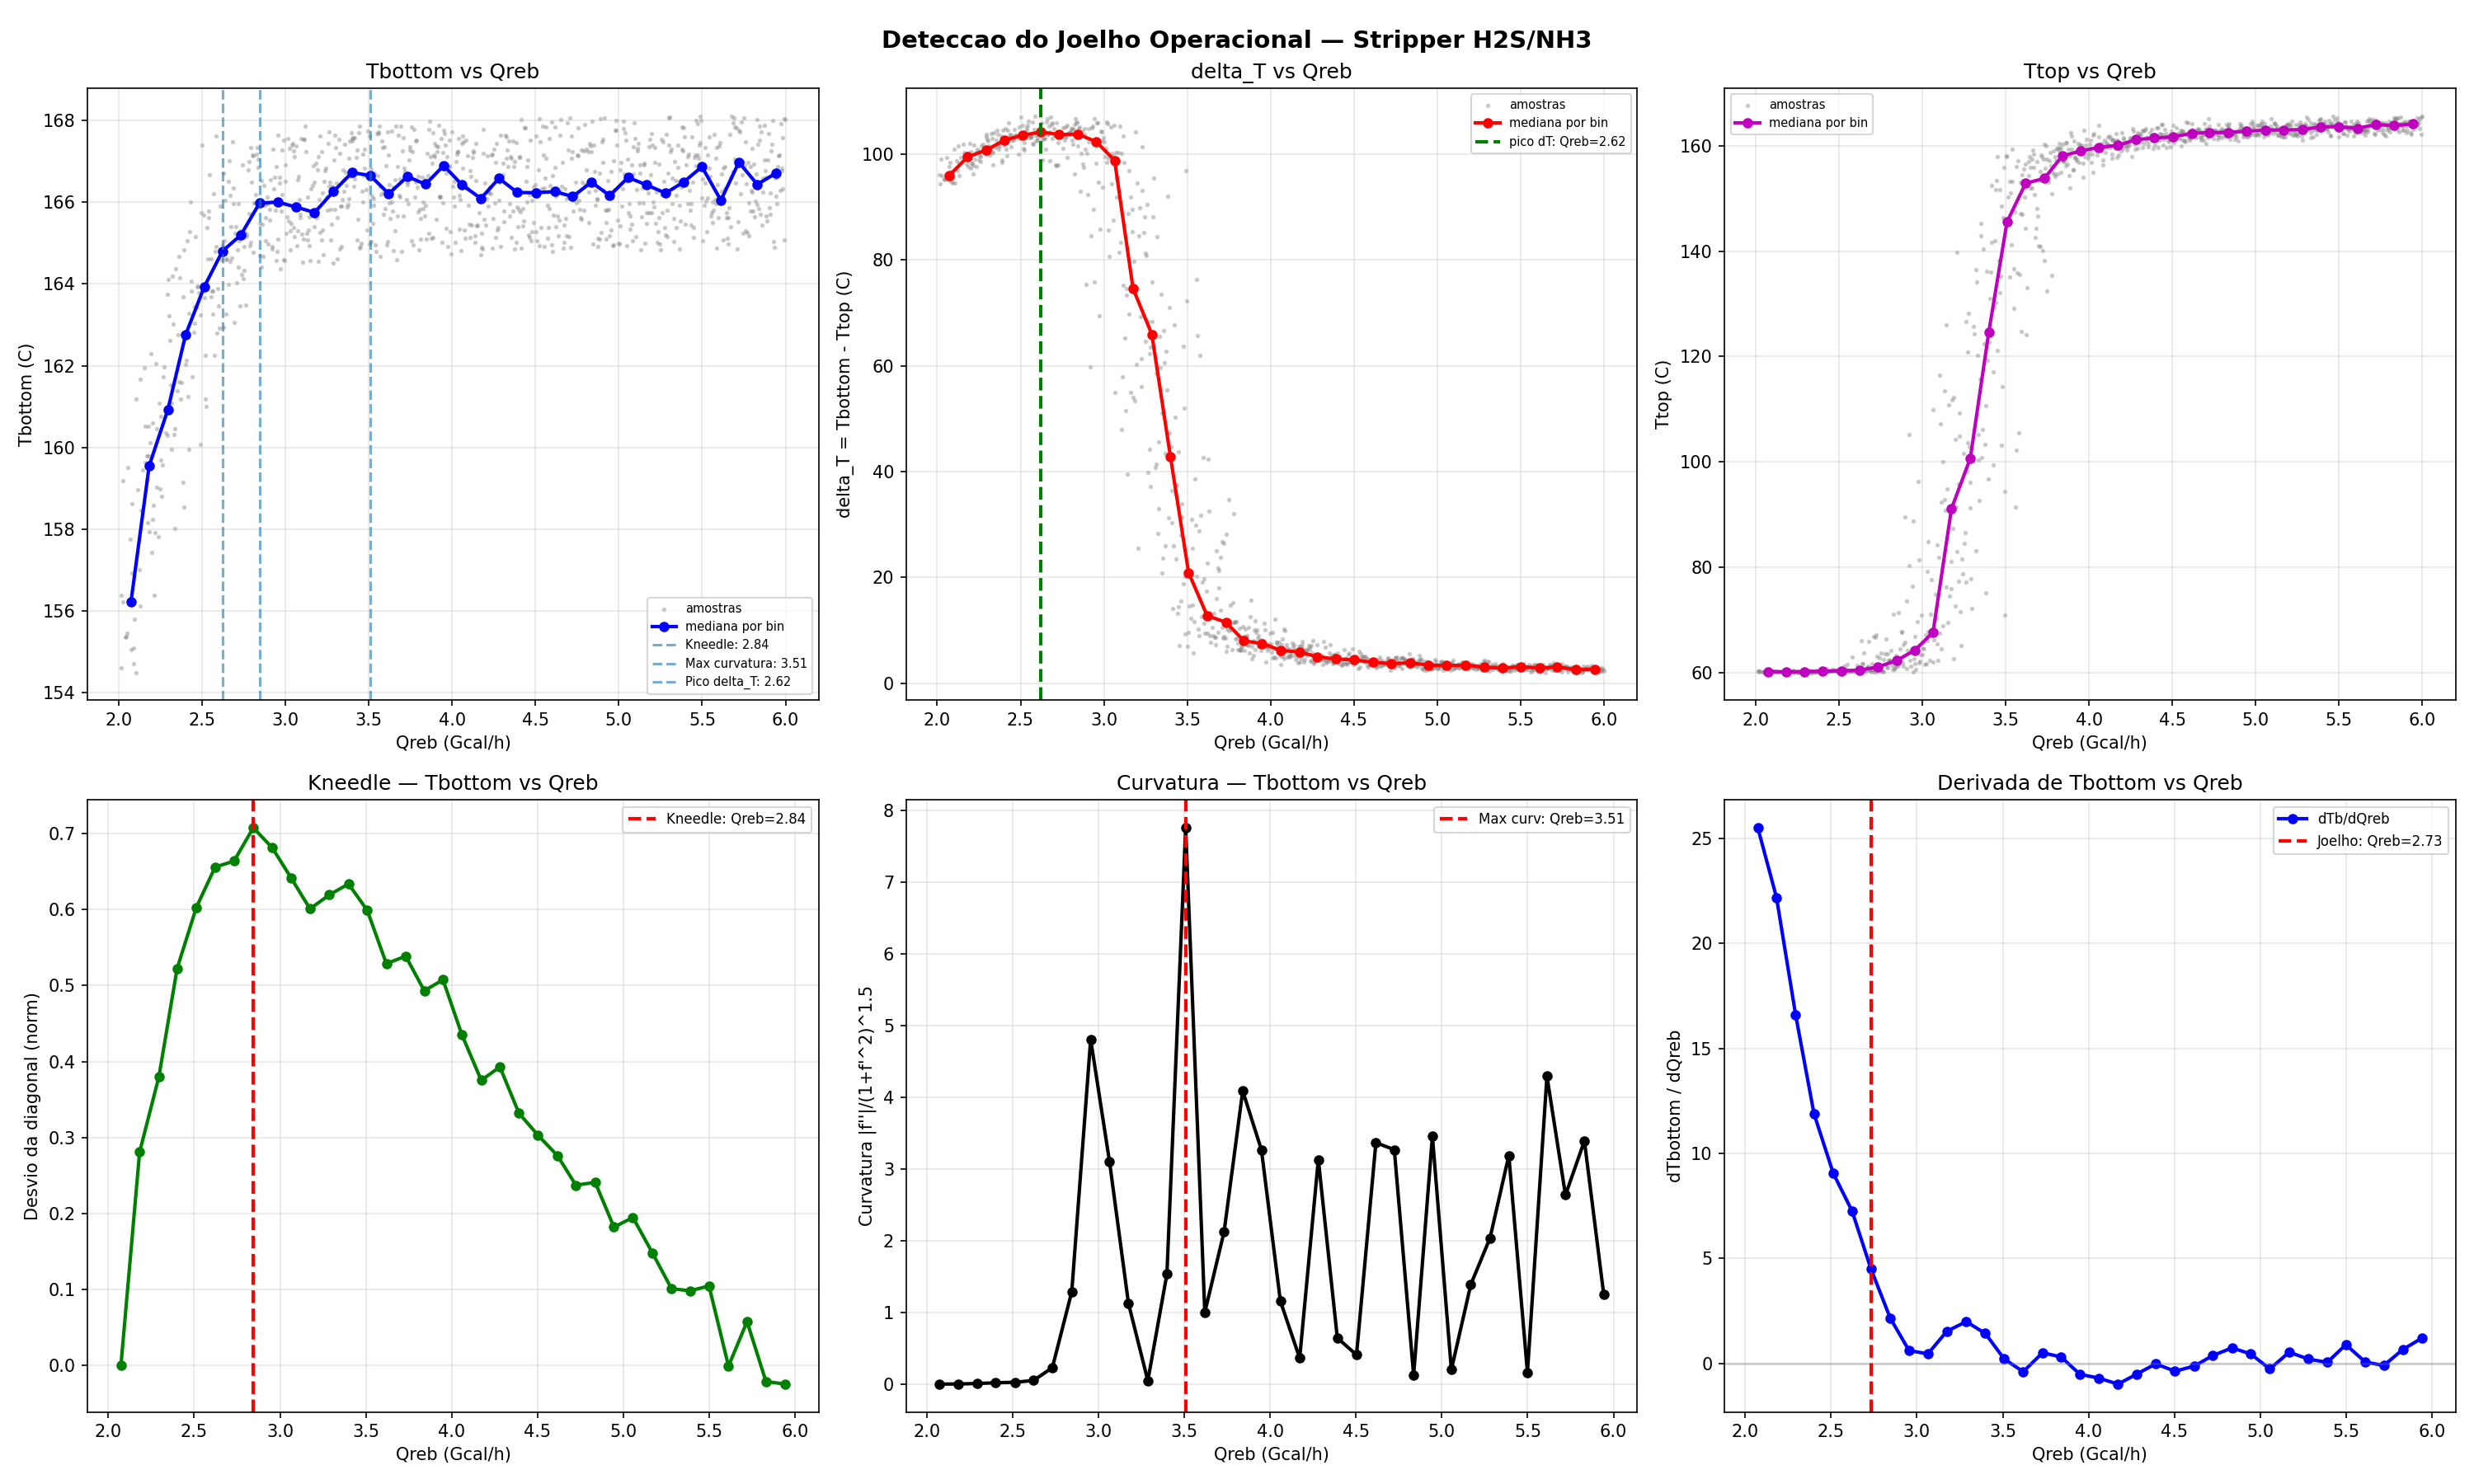

This chart was generated by the following Python code:
import os
import numpy as np
import pandas as pd
import matplotlib
matplotlib.use("Agg")
import matplotlib.pyplot as plt

DATA_ID = "04"
VALIDACAO_QREB_MIN = 2.4
VALIDACAO_QREB_MAX = 3.0

BASE_DIR = os.path.dirname(os.path.abspath(__file__))
CSV_PATH = os.path.join(os.path.dirname(BASE_DIR), "05-surrogate", f"sim_results-{DATA_ID}.csv")
FIG_DIR = BASE_DIR
LOG_PATH = os.path.join(BASE_DIR, "detectar_joelho.log")
os.makedirs(FIG_DIR, exist_ok=True)

lines = []
w = lines.append

df = pd.read_csv(CSV_PATH)
df["delta_T"] = df["Tbottom"] - df["Ttop"]

w("=" * 70)
w("DETECCAO DO JOELHO OPERACIONAL — Tbottom vs Qreb")
w("=" * 70)
w(f"\nTotal de amostras: {len(df)}")
w(f"Faixa de Qreb: [{df['Qreb'].min():.4f}, {df['Qreb'].max():.4f}]")
w(f"Faixa de Tbottom: [{df['Tbottom'].min():.2f}, {df['Tbottom'].max():.2f}]")
w(f"Faixa de delta_T: [{df['delta_T'].min():.2f}, {df['delta_T'].max():.2f}]")

N_BINS = 36
df["Qreb_bin"] = pd.cut(df["Qreb"], bins=N_BINS)
binned = df.groupby("Qreb_bin", observed=True).agg(
    Qreb_mid=("Qreb", "median"),
    Tbottom_med=("Tbottom", "median"),
    Tbottom_mean=("Tbottom", "mean"),
    Tbottom_q25=("Tbottom", lambda x: x.quantile(0.25)),
    Tbottom_q75=("Tbottom", lambda x: x.quantile(0.75)),
    Ttop_med=("Ttop", "median"),
    delta_T_med=("delta_T", "median"),
    delta_T_mean=("delta_T", "mean"),
    delta_T_q25=("delta_T", lambda x: x.quantile(0.25)),
    delta_T_q75=("delta_T", lambda x: x.quantile(0.75)),
    n=("Qreb", "count"),
).dropna().sort_values("Qreb_mid").reset_index(drop=True)

w(f"\nBins com dados: {len(binned)} (de {N_BINS} bins)")
w(f"\n{'Qreb_mid':>10s} | {'Tb_med':>8s} | {'dT_med':>8s} | {'Tt_med':>8s} | {'n':>4s}")
w("-" * 50)
for _, row in binned.iterrows():
    w(f"{row['Qreb_mid']:10.3f} | {row['Tbottom_med']:8.2f} | "
      f"{row['delta_T_med']:8.2f} | {row['Ttop_med']:8.2f} | {int(row['n']):4d}")

x = binned["Qreb_mid"].values
y_tb = binned["Tbottom_med"].values
y_dt = binned["delta_T_med"].values

w("\n" + "=" * 70)
w("METODO 1: Kneedle — Tbottom vs Qreb")
w("=" * 70)

x_norm = (x - x.min()) / (x.max() - x.min())
y_tb_norm = (y_tb - y_tb.min()) / (y_tb.max() - y_tb.min())
diff_kneedle = y_tb_norm - x_norm
knee_idx_kn = np.argmax(diff_kneedle)
qreb_knee_kn = x[knee_idx_kn]
tb_knee_kn = y_tb[knee_idx_kn]

w(f"\nKneedle: maximo desvio da diagonal em Qreb = {qreb_knee_kn:.3f}")
w(f"  Tbottom nesse ponto: {tb_knee_kn:.2f} C")
w(f"  Desvio normalizado: {diff_kneedle[knee_idx_kn]:.4f}")

w("\n" + "=" * 70)
w("METODO 2: Maxima curvatura — Tbottom vs Qreb")
w("=" * 70)

try:
    from scipy.signal import savgol_filter
    wlen = min(7, len(x) if len(x) % 2 == 1 else len(x) - 1)
    y_tb_smooth = savgol_filter(y_tb, window_length=wlen, polyorder=3)
    w(f"\nSuavizacao Savitzky-Golay: window={wlen}, polyorder=3")
except ImportError:
    y_tb_smooth = y_tb
    w("\nScipy nao disponivel, usando dados brutos")

dy = np.gradient(y_tb_smooth, x)
d2y = np.gradient(dy, x)
curvature = np.abs(d2y) / (1 + dy**2) ** 1.5

knee_idx_cv = np.argmax(curvature)
qreb_knee_cv = x[knee_idx_cv]
tb_knee_cv = y_tb[knee_idx_cv]

w(f"\nMaxima curvatura em Qreb = {qreb_knee_cv:.3f}")
w(f"  Tbottom nesse ponto: {tb_knee_cv:.2f} C")
w(f"  Curvatura: {curvature[knee_idx_cv]:.6f}")

w(f"\n  Derivada primeira (dTb/dQreb) por bin:")
for i in range(len(x)):
    w(f"    Qreb={x[i]:.3f}: dTb/dQreb={dy[i]:+.3f}, d2Tb/dQreb2={d2y[i]:+.3f}")

w("\n" + "=" * 70)
w("METODO 3: Pico de delta_T = Tbottom - Ttop")
w("=" * 70)

peak_idx = np.argmax(y_dt)
qreb_peak_dt = x[peak_idx]
dt_peak = y_dt[peak_idx]

w(f"\nPico de delta_T (mediana por bin) em Qreb = {qreb_peak_dt:.3f}")
w(f"  delta_T nesse ponto: {dt_peak:.2f} C")

above_90pct = y_dt > 0.9 * dt_peak
if np.any(above_90pct):
    qreb_90_lo = x[above_90pct].min()
    qreb_90_hi = x[above_90pct].max()
    w(f"  Regiao com delta_T > 90% do pico: Qreb in [{qreb_90_lo:.3f}, {qreb_90_hi:.3f}]")

w("\n" + "=" * 70)
w("METODO 4: Transicao dTbottom/dQreb — ponto de desaceleracao")
w("=" * 70)

dy_abs = np.abs(dy)
if len(dy_abs) > 3:
    half = len(dy_abs) // 2
    high_deriv_region = dy_abs[:half]
    if np.max(high_deriv_region) > 0:
        threshold = 0.3 * np.max(high_deriv_region)
        transition_idxs = np.where((dy_abs[:-1] > threshold) & (dy_abs[1:] < threshold))[0]
        if len(transition_idxs) > 0:
            tidx = transition_idxs[0]
            qreb_trans = (x[tidx] + x[tidx + 1]) / 2.0
            w(f"\nTransicao de dTb/dQreb (queda > 70%): Qreb ~ {qreb_trans:.3f}")
            w(f"  dTb/dQreb antes: {dy[tidx]:.3f}")
            w(f"  dTb/dQreb depois: {dy[tidx + 1]:.3f}")

w("\n" + "=" * 70)
w("RESUMO E VALIDACAO")
w("=" * 70)

qreb_knees = {
    "Kneedle": qreb_knee_kn,
    "Max curvatura": qreb_knee_cv,
    "Pico delta_T": qreb_peak_dt,
}
w(f"\nResultados dos metodos:")
for name, val in qreb_knees.items():
    w(f"  {name:20s}: Qreb = {val:.3f}")

all_knees = list(qreb_knees.values())
qreb_knee_mean = np.mean(all_knees)
qreb_knee_std = np.std(all_knees)
w(f"\nMedia dos metodos: Qreb = {qreb_knee_mean:.3f} +/- {qreb_knee_std:.3f}")

in_expected = [VALIDACAO_QREB_MIN <= v <= VALIDACAO_QREB_MAX for v in all_knees]
w(f"\nValidacao visual (esperado: Qreb entre {VALIDACAO_QREB_MIN} e {VALIDACAO_QREB_MAX}):")
for name, val in qreb_knees.items():
    ok = "OK" if VALIDACAO_QREB_MIN <= val <= VALIDACAO_QREB_MAX else "FORA"
    w(f"  {name:20s}: Qreb = {val:.3f} -> {ok}")

knee_in_range = sum(in_expected)
w(f"\n{knee_in_range}/{len(all_knees)} metodos confirmam joelho entre {VALIDACAO_QREB_MIN} e {VALIDACAO_QREB_MAX}")

knees_valid = [v for v, ok in zip(all_knees, in_expected) if ok]
if knees_valid:
    qreb_knee_best = np.median(knees_valid)
    w(f"\nJoelho adotado (mediana dos metodos dentro da faixa de validacao): Qreb = {qreb_knee_best:.3f}")
else:
    qreb_knee_best = np.median(all_knees)
    w(f"\nNenhum metodo dentro da faixa de validacao; mediana geral usada: Qreb = {qreb_knee_best:.3f}")
tb_at_knee_idx = np.argmin(np.abs(x - qreb_knee_best))
tb_at_knee = y_tb[tb_at_knee_idx]
dt_at_knee = y_dt[tb_at_knee_idx]

w(f"  Tbottom no joelho: {tb_at_knee:.2f} C")
w(f"  delta_T no joelho: {dt_at_knee:.2f} C")

fig, axes = plt.subplots(2, 3, figsize=(20, 12))
fig.suptitle("Deteccao do Joelho Operacional — Stripper H2S/NH3", fontsize=14, fontweight="bold")

ax = axes[0, 0]
ax.scatter(df["Qreb"], df["Tbottom"], s=3, alpha=0.3, color="gray", label="amostras")
ax.plot(x, y_tb, "b-o", markersize=5, linewidth=2, label="mediana por bin")
for name, val in qreb_knees.items():
    idx = np.argmin(np.abs(x - val))
    ax.axvline(val, linestyle="--", alpha=0.6, label=f"{name}: {val:.2f}")
ax.set_xlabel("Qreb (Gcal/h)")
ax.set_ylabel("Tbottom (C)")
ax.set_title("Tbottom vs Qreb")
ax.legend(fontsize=7)
ax.grid(True, alpha=0.3)

ax = axes[0, 1]
ax.scatter(df["Qreb"], df["delta_T"], s=3, alpha=0.3, color="gray", label="amostras")
ax.plot(x, y_dt, "r-o", markersize=5, linewidth=2, label="mediana por bin")
ax.axvline(qreb_peak_dt, color="green", linestyle="--", linewidth=2, label=f"pico dT: Qreb={qreb_peak_dt:.2f}")
ax.set_xlabel("Qreb (Gcal/h)")
ax.set_ylabel("delta_T = Tbottom - Ttop (C)")
ax.set_title("delta_T vs Qreb")
ax.legend(fontsize=7)
ax.grid(True, alpha=0.3)

ax = axes[0, 2]
ax.scatter(df["Qreb"], df["Ttop"], s=3, alpha=0.3, color="gray", label="amostras")
ttop_med = binned["Ttop_med"].values
ax.plot(x, ttop_med, "m-o", markersize=5, linewidth=2, label="mediana por bin")
ax.set_xlabel("Qreb (Gcal/h)")
ax.set_ylabel("Ttop (C)")
ax.set_title("Ttop vs Qreb")
ax.legend(fontsize=7)
ax.grid(True, alpha=0.3)

ax = axes[1, 0]
ax.plot(x, diff_kneedle, "g-o", markersize=5, linewidth=2)
ax.axvline(qreb_knee_kn, color="red", linestyle="--", linewidth=2,
           label=f"Kneedle: Qreb={qreb_knee_kn:.2f}")
ax.set_xlabel("Qreb (Gcal/h)")
ax.set_ylabel("Desvio da diagonal (norm)")
ax.set_title("Kneedle — Tbottom vs Qreb")
ax.legend(fontsize=8)
ax.grid(True, alpha=0.3)

ax = axes[1, 1]
ax.plot(x, curvature, "k-o", markersize=5, linewidth=2)
ax.axvline(qreb_knee_cv, color="red", linestyle="--", linewidth=2,
           label=f"Max curv: Qreb={qreb_knee_cv:.2f}")
ax.set_xlabel("Qreb (Gcal/h)")
ax.set_ylabel("Curvatura |f''|/(1+f'^2)^1.5")
ax.set_title("Curvatura — Tbottom vs Qreb")
ax.legend(fontsize=8)
ax.grid(True, alpha=0.3)

ax = axes[1, 2]
ax.plot(x, dy, "b-o", markersize=5, linewidth=2, label="dTb/dQreb")
ax.axhline(0, color="gray", linestyle="-", alpha=0.3)
ax.axvline(qreb_knee_best, color="red", linestyle="--", linewidth=2,
           label=f"Joelho: Qreb={qreb_knee_best:.2f}")
ax.set_xlabel("Qreb (Gcal/h)")
ax.set_ylabel("dTbottom / dQreb")
ax.set_title("Derivada de Tbottom vs Qreb")
ax.legend(fontsize=8)
ax.grid(True, alpha=0.3)

plt.tight_layout()
fig_path = os.path.join(FIG_DIR, "detectar_joelho.png")
plt.savefig(fig_path, dpi=150)
plt.close()

with open(LOG_PATH, "w", encoding="utf-8") as f:
    f.write("\n".join(lines) + "\n")

print("\n".join(lines))
print(f"\nFigura salva em: {fig_path}")
print(f"Log salvo em: {LOG_PATH}")
